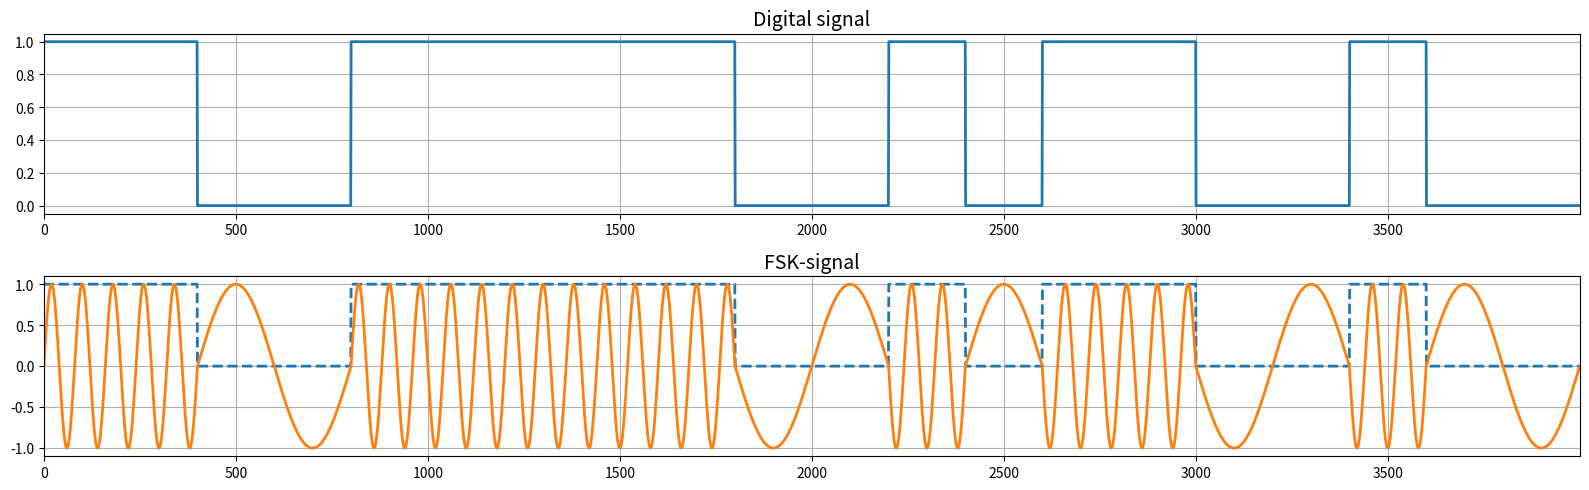

Write the Python code that produced this figure.
import numpy as np
import matplotlib.pyplot as plt
N = 200
# Random array of ones and zeros
np.random.seed(1)
mod_rnd = np.random.randint(0, 2, 20)
# Repeat number of ones and zeros
mod_fsk = np.repeat(mod_rnd, repeats=N)

# FSK signal
M = mod_fsk.size
mod_frq = np.zeros(M)

# Set freq 'bits' (0, 1)
mod_frq[mod_fsk == 0] = 10
mod_frq[mod_fsk == 1] = 50

sig_fsk = np.sin(mod_frq *  2.0 * np.pi * np.linspace(0, 1, M))

# PLot results
plt.figure(figsize=(16, 5), dpi=120)
plt.subplot(2, 1, 1)
plt.title('Digital signal', fontsize=14)
plt.plot(mod_fsk, color='C0', linewidth=2.0)
plt.xlim([0, M-1])
plt.grid(True)

plt.subplot(2, 1, 2)
plt.title('FSK-signal', fontsize=14)
plt.plot(mod_fsk, '--', color='C0', linewidth=2.0)
plt.plot(sig_fsk, '-', color='C1', linewidth=2.0)
plt.xlim([0, M-1])
plt.grid(True)
plt.tight_layout()
plt.show()